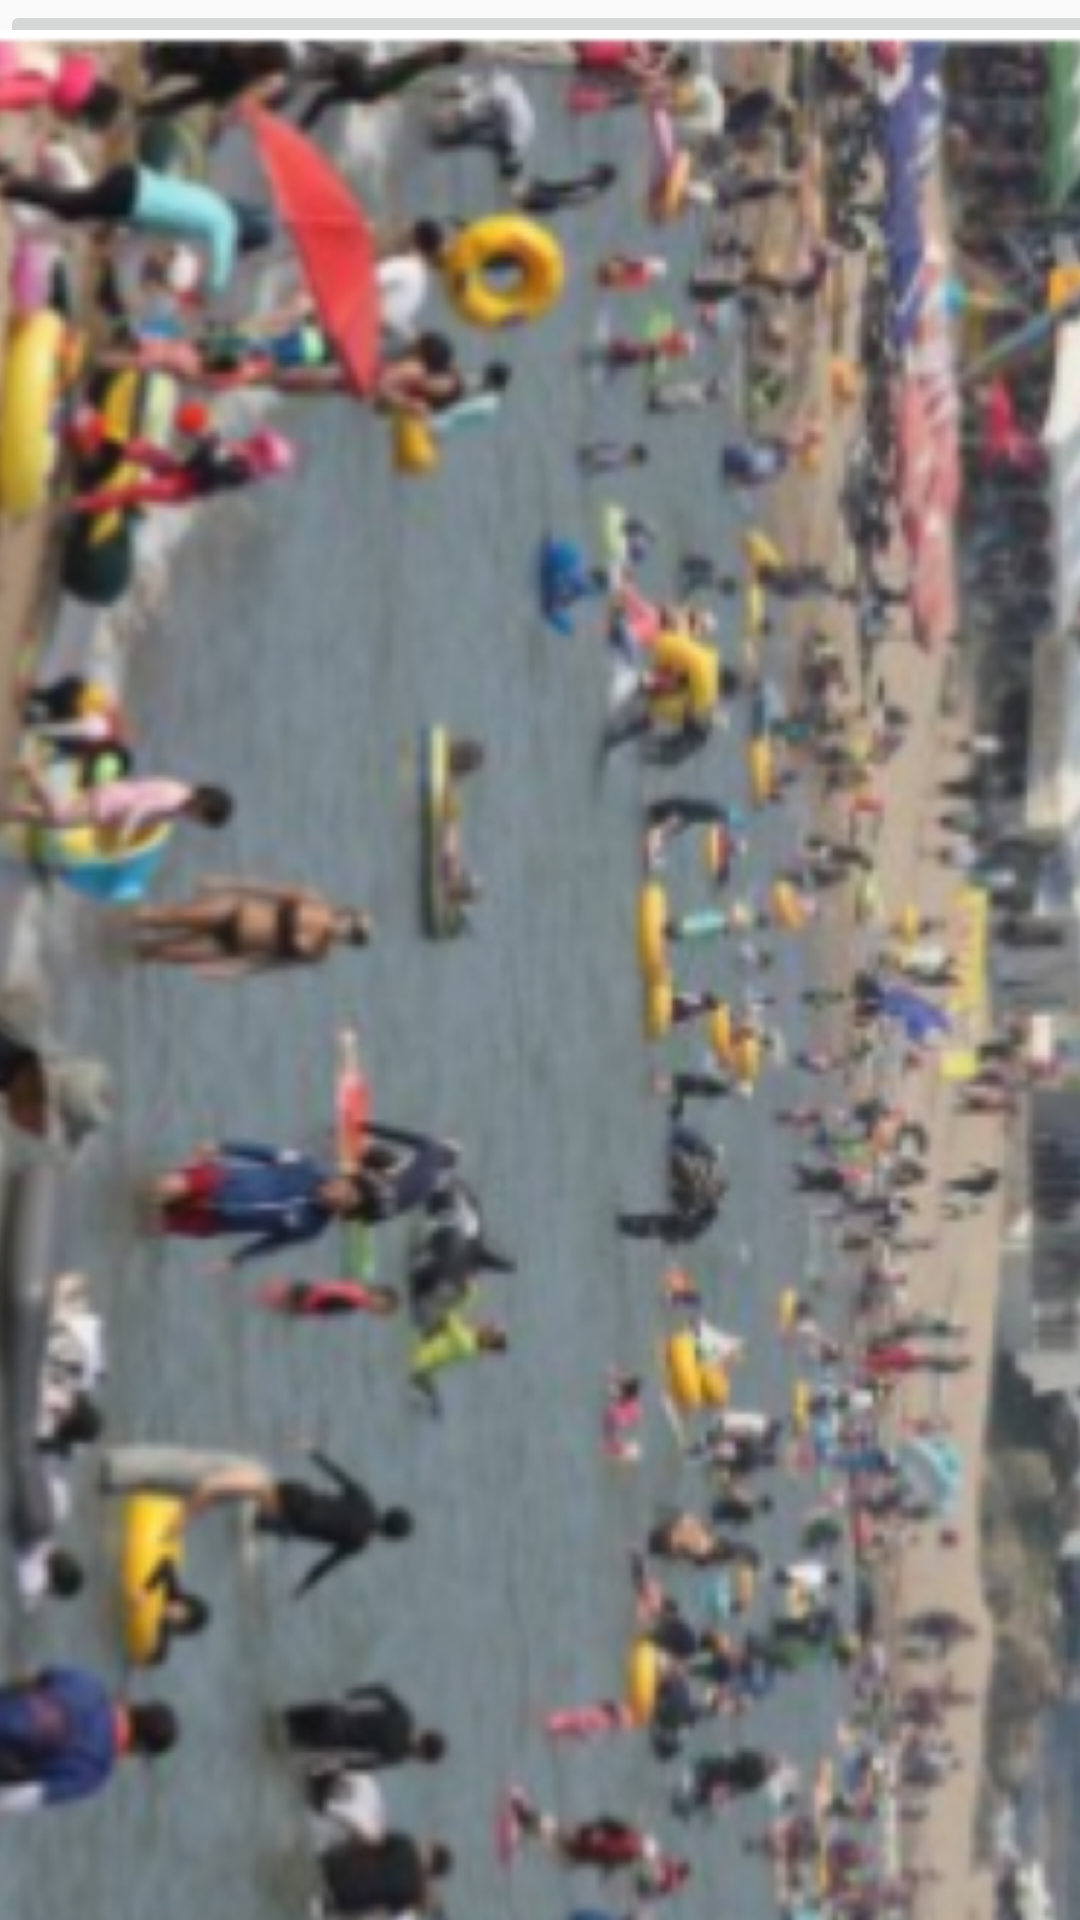

The Android layout XML behind this screen, and the referenced resources:
<!-- AndroidManifest.xml: application theme Theme.Ss0327 -->
<!-- res/layout/activity_third_page.xml -->
<?xml version="1.0" encoding="utf-8"?>
<androidx.constraintlayout.widget.ConstraintLayout xmlns:android="http://schemas.android.com/apk/res/android"
    xmlns:app="http://schemas.android.com/apk/res-auto"
    xmlns:tools="http://schemas.android.com/tools"
    android:layout_width="match_parent"
    android:layout_height="match_parent"
    tools:context=".third_page">

    <ImageButton
        android:id="@+id/imageButton4"
        android:layout_width="411dp"
        android:layout_height="731dp"
        android:scaleType="centerCrop"
        android:src="@drawable/two2"
        tools:ignore="MissingConstraints"
        tools:layout_editor_absoluteX="0dp"
        tools:layout_editor_absoluteY="-36dp" />
</androidx.constraintlayout.widget.ConstraintLayout>
<!-- resources referenced by this layout -->
<resources>
  <!-- drawable two2: png bitmap (drawable, 513612 bytes) -->
  <style name="Theme.Ss0327" parent="Theme.AppCompat.Light">
          <item name="windowNoTitle">true</item>
          
          <item name="colorPrimary">#D7E4F0</item>
          <item name="colorPrimaryVariant">#778899</item>
          <item name="colorOnPrimary">@color/black</item>
          
          <item name="colorSecondary">@color/teal_200</item>
          <item name="colorSecondaryVariant">@color/teal_700</item>
          <item name="colorOnSecondary">@color/black</item>
          
          <item name="android:statusBarColor">#778899</item>
          
      </style>
  <!-- not gathered from this repository: default colours our renderer supplied (Android Studio template values) -->
  <color name="teal_200">#FF03DAC5</color>
  <color name="teal_700">#FF018786</color>
  <color name="black">#FF000000</color>
</resources>
